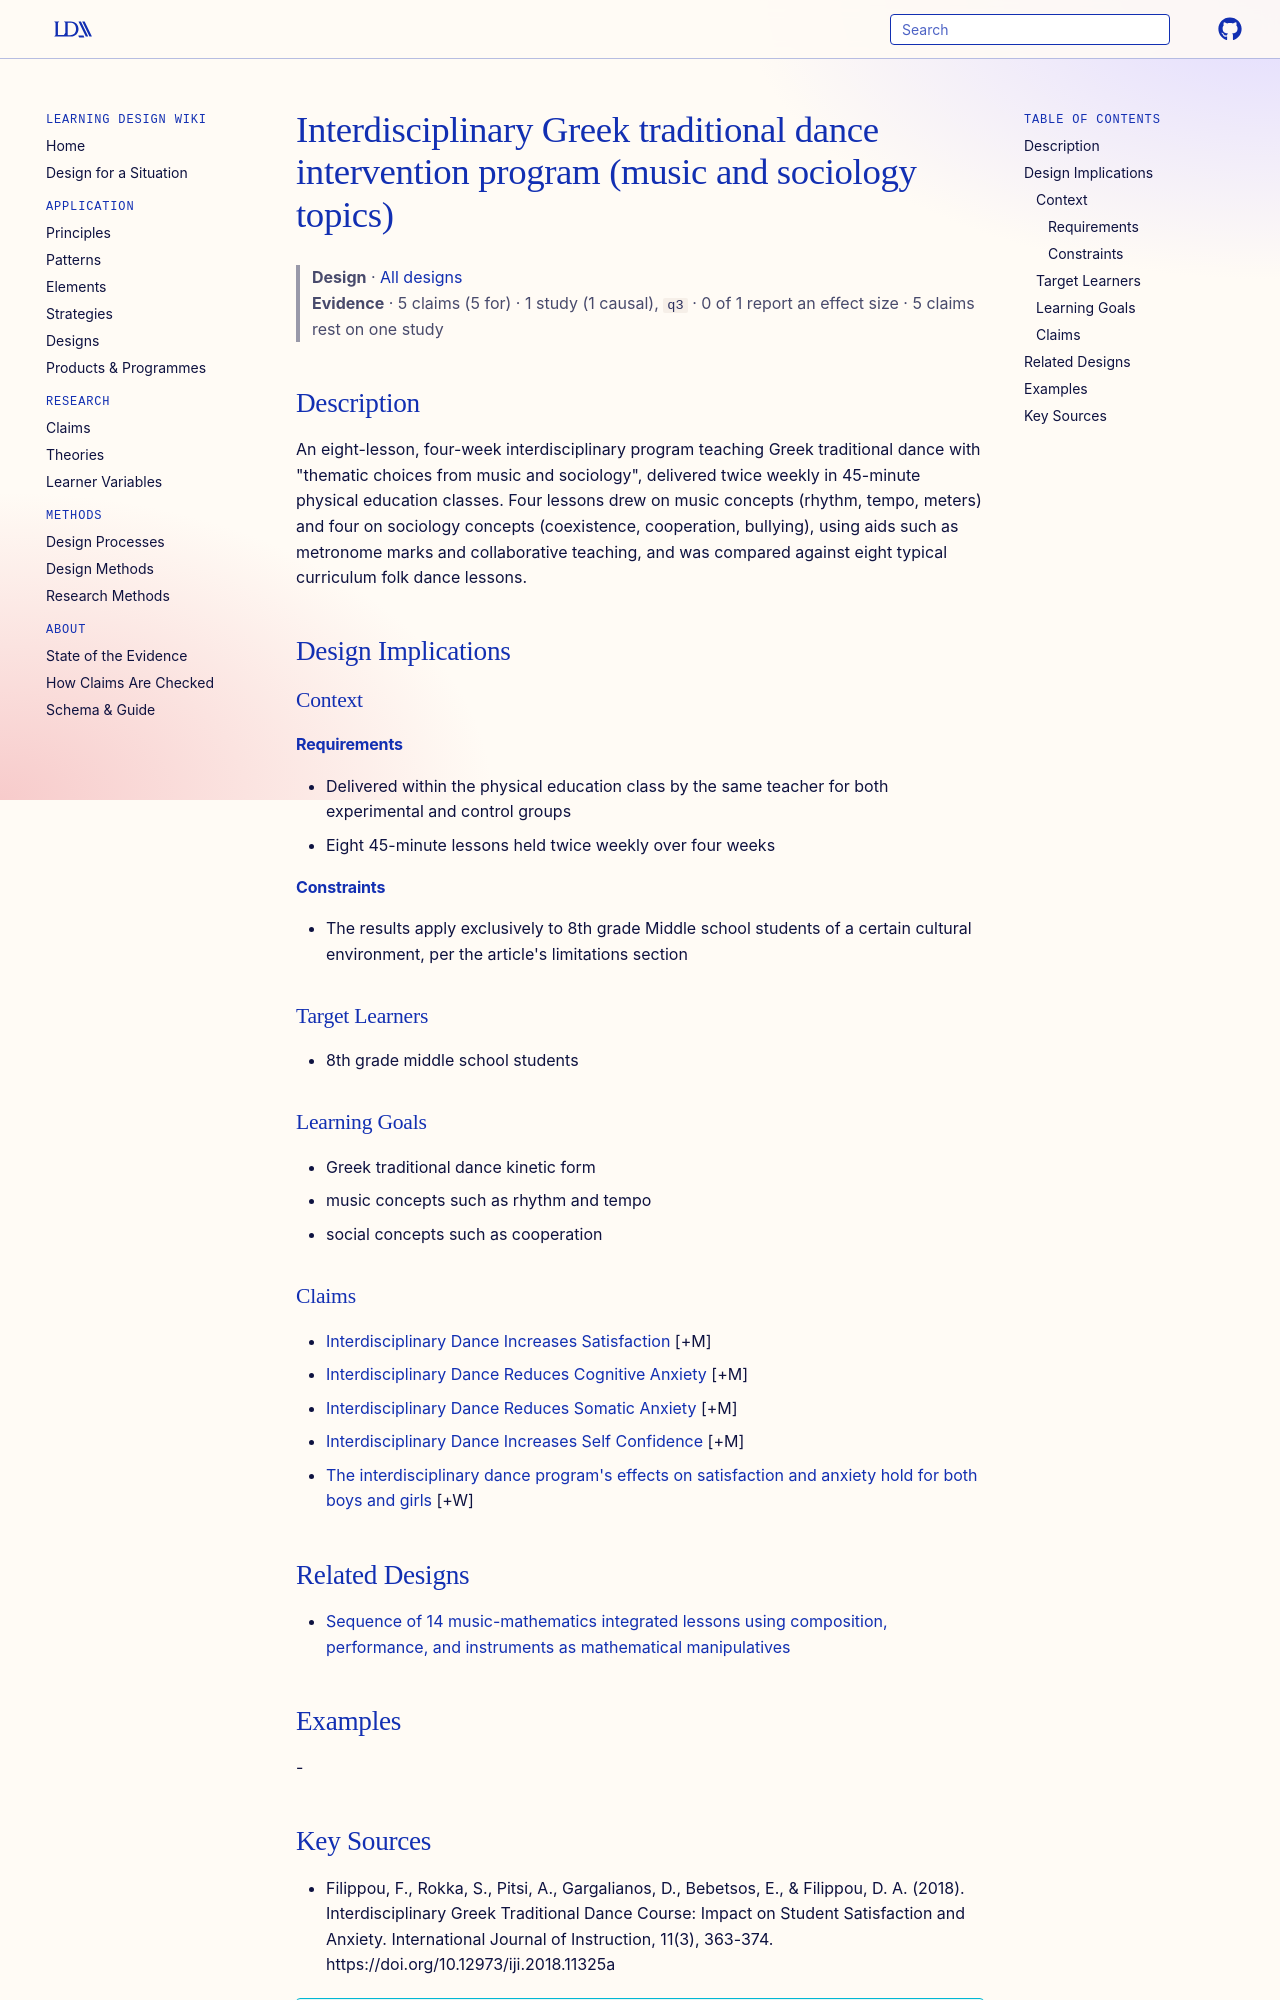

repository: Learning-Design-Alliance/learning-wiki · page: designs/interdisciplinary-greek-dance-program-element/index.html · generator: mkdocs

---
type: design
id: interdisciplinary-greek-dance-program-element
title: Interdisciplinary Greek traditional dance intervention program (music and sociology topics)
description: "An eight-lesson, four-week interdisciplinary program teaching Greek traditional dance with \"thematic choices from music and sociology\", delivered twice weekly in 45-minute physical education classes."
status: review
generated:
  by: "process:settle-candidates"
  at: 2026-11-01
sources:
  - id: filippou-2018
    resource: "https://doi.org/10.12973/iji.2018.11325a"
    title: "Filippou, F., Rokka, S., Pitsi, A., Gargalianos, D., Bebetsos, E., & Filippou, D. A. (2018). Interdisciplinary Greek Traditional Dance Course: Impact on Student Satisfaction and Anxiety. International Journal of Instruction, 11(3), 363-374. https://doi.org/10.12973/iji.2018.11325a"
    author: "Filippou, F., Rokka, S., Pitsi, A., Gargalianos, D., Bebetsos, E., & Filippou, D. A"
---

# Interdisciplinary Greek traditional dance intervention program (music and sociology topics)

> **Design** · [All designs](index.md)
> **Evidence** · 5 claims (5 for) · 1 study (1 causal), `q3` · 0 of 1 report an effect size · 5 claims rest on one study

## Description
An eight-lesson, four-week interdisciplinary program teaching Greek traditional dance with "thematic choices from music and sociology", delivered twice weekly in 45-minute physical education classes. Four lessons drew on music concepts (rhythm, tempo, meters) and four on sociology concepts (coexistence, cooperation, bullying), using aids such as metronome marks and collaborative teaching, and was compared against eight typical curriculum folk dance lessons.

## Design Implications

### Context
#### Requirements
- Delivered within the physical education class by the same teacher for both experimental and control groups
- Eight 45-minute lessons held twice weekly over four weeks
#### Constraints
- The results apply exclusively to 8th grade Middle school students of a certain cultural environment, per the article's limitations section

### Target Learners
- 8th grade middle school students

### Learning Goals
- Greek traditional dance kinetic form
- music concepts such as rhythm and tempo
- social concepts such as cooperation

### Claims

- [Interdisciplinary Dance Increases Satisfaction](../claims/interdisciplinary-dance-increases-satisfaction.md) [+M]
- [Interdisciplinary Dance Reduces Cognitive Anxiety](../claims/interdisciplinary-dance-reduces-cognitive-anxiety.md) [+M]
- [Interdisciplinary Dance Reduces Somatic Anxiety](../claims/interdisciplinary-dance-reduces-somatic-anxiety.md) [+M]
- [Interdisciplinary Dance Increases Self Confidence](../claims/interdisciplinary-dance-increases-self-confidence.md) [+M]
- [The interdisciplinary dance program's effects on satisfaction and anxiety hold for both boys and girls](../claims/dance-program-effects-both-genders.md) [+W]

## Related Designs

- [Sequence of 14 music-mathematics integrated lessons using composition, performance, and instruments as mathematical manipulatives](music-math-integrated-lesson-sequence.md)

## Examples
-
